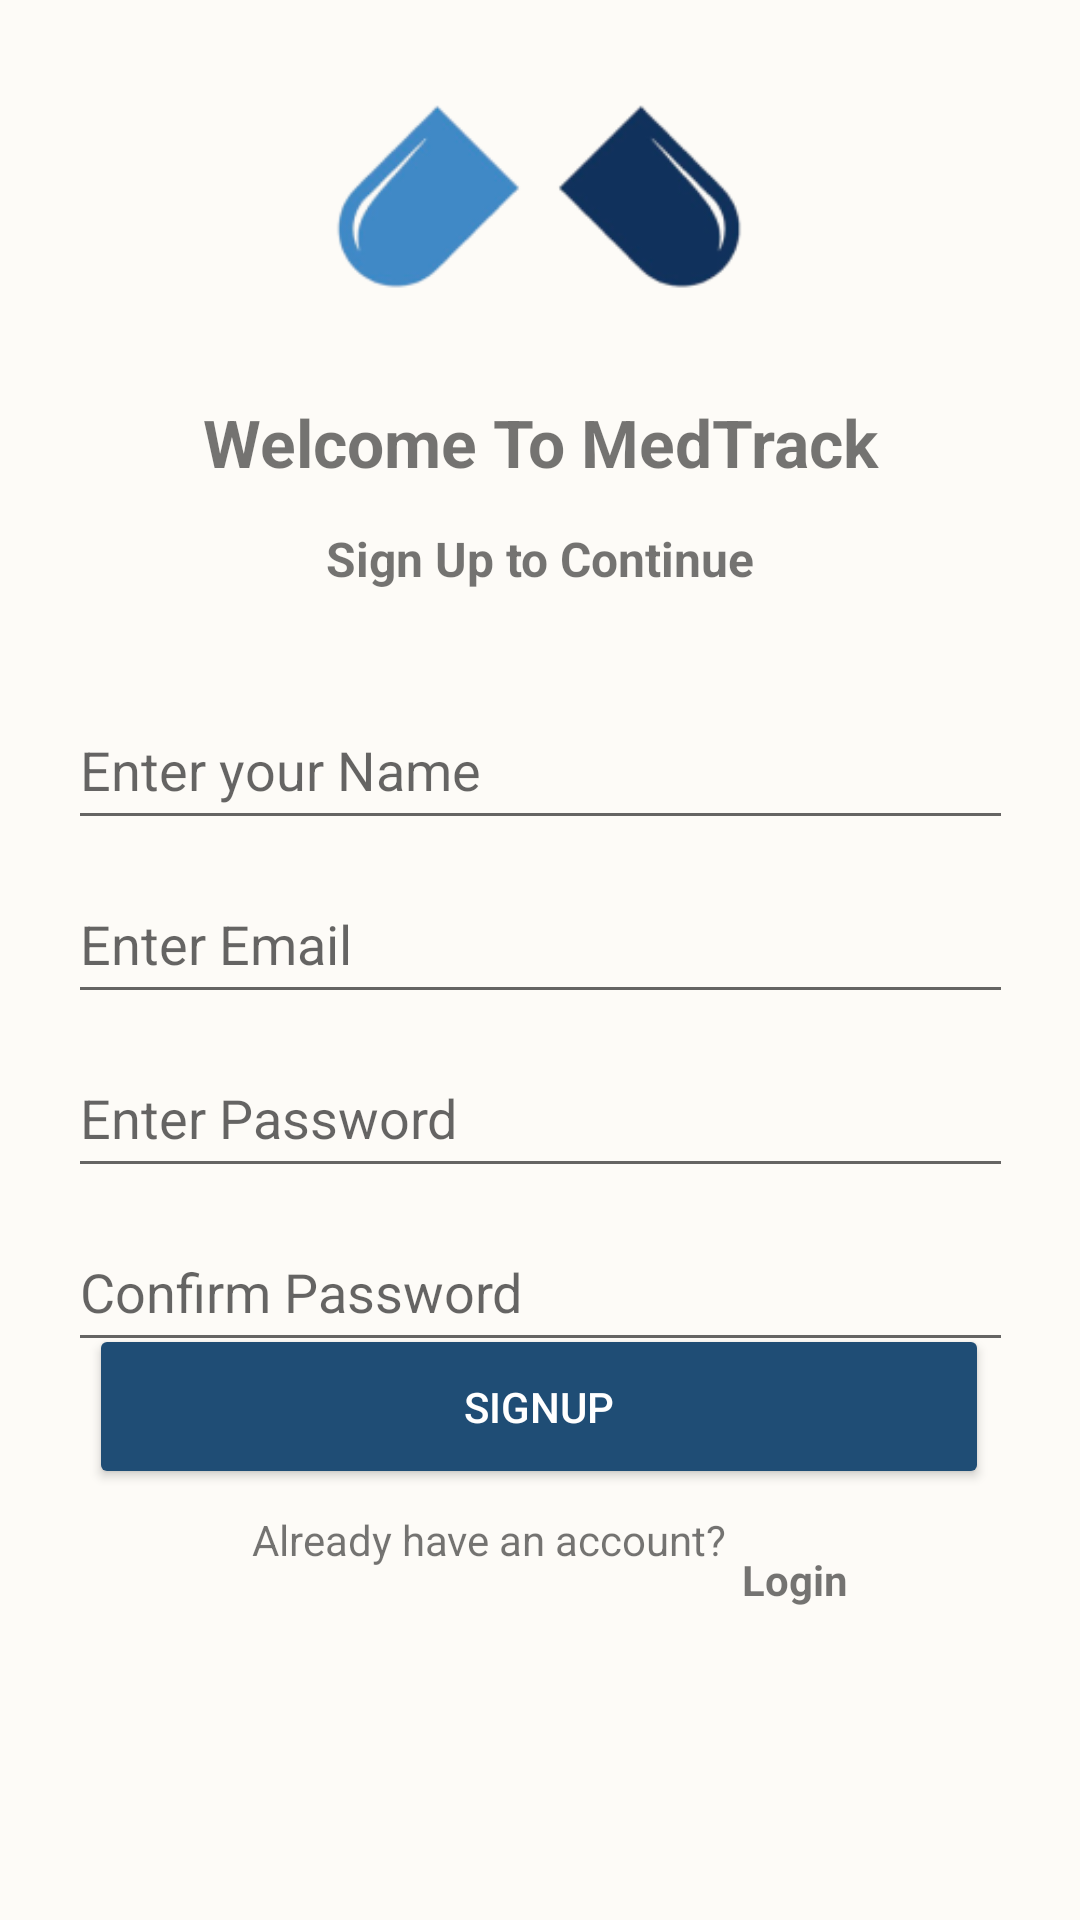

Reconstruct the res/layout file that produces this screen, plus the resources it refers to.
<!-- AndroidManifest.xml: application theme AppTheme -->
<!-- res/layout/activity_sign_up.xml -->
<?xml version="1.0" encoding="utf-8"?>
<androidx.constraintlayout.widget.ConstraintLayout
    xmlns:android="http://schemas.android.com/apk/res/android"
    xmlns:tools="http://schemas.android.com/tools"
    xmlns:app="http://schemas.android.com/apk/res-auto"
    android:id="@+id/main"
    android:layout_width="match_parent"
    android:layout_height="match_parent"
    android:background="@color/bg_main"
    tools:context=".activities.SignUpActivity">

    

    <EditText
        android:id="@+id/etConfirmPassword"
        android:layout_width="wrap_content"
        android:layout_height="@dimen/etHeight"
        android:layout_marginTop="8dp"
        android:ems="15"
        android:hint="@string/confirm_password"
        android:importantForAutofill="no"
        android:inputType="textPassword"
        android:textSize="@dimen/etTextSize"
        app:layout_constraintEnd_toEndOf="parent"
        app:layout_constraintHorizontal_bias="0.505"
        app:layout_constraintStart_toStartOf="parent"
        app:layout_constraintTop_toBottomOf="@+id/etPassword" />

    <EditText
        android:id="@+id/etPassword"
        android:layout_width="wrap_content"
        android:layout_height="@dimen/etHeight"
        android:layout_marginTop="8dp"
        android:ems="15"
        android:hint="@string/enter_your_password"
        android:importantForAutofill="no"
        android:inputType="textPassword"
        android:textSize="@dimen/etTextSize"
        app:layout_constraintEnd_toEndOf="parent"
        app:layout_constraintHorizontal_bias="0.505"
        app:layout_constraintStart_toStartOf="parent"
        app:layout_constraintTop_toBottomOf="@+id/etEmail" />

    <EditText
        android:id="@+id/etEmail"
        android:layout_width="wrap_content"
        android:layout_height="@dimen/etHeight"
        android:layout_marginTop="8dp"
        android:ems="15"
        android:hint="@string/enter_your_email"
        android:importantForAutofill="no"
        android:inputType="textEmailAddress"
        android:textSize="@dimen/etTextSize"
        app:layout_constraintEnd_toEndOf="parent"
        app:layout_constraintHorizontal_bias="0.505"
        app:layout_constraintStart_toStartOf="parent"
        app:layout_constraintTop_toBottomOf="@+id/etName" />

    <TextView
        android:id="@+id/tvAlreadyHaveAnAccount"
        android:layout_width="wrap_content"
        android:layout_height="wrap_content"
        android:layout_marginTop="@dimen/tvDontHaveAnAccountMarginTop"
        android:layout_marginBottom="@dimen/tvDontHaveAnAccountMarginBottom"
        android:text="@string/already_have_an_account"
        app:layout_constraintBottom_toBottomOf="parent"
        app:layout_constraintEnd_toEndOf="parent"
        app:layout_constraintHorizontal_bias="0.416"
        app:layout_constraintStart_toStartOf="parent"
        app:layout_constraintTop_toBottomOf="@+id/btnSignUp"
        app:layout_constraintVertical_bias="0.481" />

    <TextView
        android:id="@+id/idSignUpToContinue"
        android:layout_width="wrap_content"
        android:layout_height="wrap_content"
        android:layout_marginTop="40dp"
        android:layout_marginBottom="47dp"
        android:text="@string/sign_up_to_continue"
        android:textSize="16sp"
        android:textStyle="bold"
        app:layout_constraintBottom_toTopOf="@+id/etEmail"
        app:layout_constraintEnd_toEndOf="parent"
        app:layout_constraintStart_toStartOf="parent"
        app:layout_constraintTop_toTopOf="@+id/tvWelcomeToMedTrack"
        app:layout_constraintVertical_bias="0.059" />

    <EditText
        android:id="@+id/etName"
        android:layout_width="wrap_content"
        android:layout_height="@dimen/etHeight"
        android:layout_marginTop="68dp"
        android:ems="15"
        android:hint="@string/enter_your_name"
        android:importantForAutofill="no"
        android:singleLine="true"

        android:textSize="@dimen/etTextSize"
        app:layout_constraintEnd_toEndOf="parent"
        app:layout_constraintHorizontal_bias="0.505"
        app:layout_constraintStart_toStartOf="parent"
        app:layout_constraintTop_toBottomOf="@+id/tvWelcomeToMedTrack" />

    <TextView
        android:id="@+id/tvAlreadyHaveAnAccountLogin"
        android:layout_width="wrap_content"
        android:layout_height="wrap_content"
        android:layout_marginStart="@dimen/tvDontHaveAnAccountSignUpMarginStart"
        android:layout_marginEnd="@dimen/tvDontHaveAnAccountSignUpMarginEnd"
        android:text="@string/login"
        android:textColorLink="@color/blueDark"
        android:textStyle="bold"
        app:layout_constraintBottom_toBottomOf="parent"
        app:layout_constraintEnd_toEndOf="parent"
        app:layout_constraintHorizontal_bias="0.037"
        app:layout_constraintStart_toEndOf="@+id/tvAlreadyHaveAnAccount"
        app:layout_constraintTop_toBottomOf="@+id/btnSignUp"
        app:layout_constraintVertical_bias="0.165" />

    <ImageView
        android:id="@+id/logo"
        android:layout_width="@dimen/LogoImageWidth"
        android:layout_height="@dimen/LogoImageHeight"
        android:layout_marginTop="@dimen/LogoImageMarginTop"
        android:contentDescription="@string/logo"
        android:foregroundGravity="center"
        app:layout_constraintBottom_toBottomOf="parent"
        app:layout_constraintEnd_toEndOf="parent"
        app:layout_constraintHorizontal_bias="0.497"
        app:layout_constraintStart_toStartOf="parent"
        app:layout_constraintTop_toTopOf="parent"
        app:layout_constraintVertical_bias="0.443"
        app:srcCompat="@drawable/logo" />

    <TextView
        android:id="@+id/tvWelcomeToMedTrack"
        android:layout_width="wrap_content"
        android:layout_height="wrap_content"
        android:layout_marginTop="16dp"
        android:fontFamily="sans-serif"
        android:text="@string/welcome_to_medtrack"
        android:textIsSelectable="false"
        android:textSize="@dimen/tvWelcomeToMedTrackTextSize"
        android:textStyle="bold"
        app:layout_constraintEnd_toEndOf="parent"
        app:layout_constraintHorizontal_bias="0.502"
        app:layout_constraintStart_toStartOf="parent"
        app:layout_constraintTop_toBottomOf="@+id/logo" />

    <Button
        android:id="@+id/btnSignUp"
        android:layout_width="@dimen/loginButtonWidth"
        android:layout_height="@dimen/loginButtonheight"
        android:layout_marginTop="-100dp"
        android:layout_marginBottom="@dimen/loginButtonMarginBottom"
        android:backgroundTint="@color/blueDark"
        android:text="@string/signup"
        android:textColor="@color/white"
        app:layout_constraintBottom_toBottomOf="parent"
        app:layout_constraintEnd_toEndOf="parent"
        app:layout_constraintHorizontal_bias="0.495"
        app:layout_constraintStart_toStartOf="parent"
        app:layout_constraintTop_toBottomOf="@+id/etPassword"
        app:layout_constraintVertical_bias="0.52" />

    <ProgressBar
        android:id="@+id/progress_bar"
        android:layout_width="@dimen/loginButtonWidth"
        android:layout_height="45dp"
        android:layout_marginBottom="176dp"
        android:background="@color/blueDark"

        android:indeterminateTint="@color/white"
        android:visibility="gone"
        app:layout_constraintBottom_toBottomOf="parent"
        app:layout_constraintEnd_toEndOf="parent"
        app:layout_constraintHorizontal_bias="0.495"
        app:layout_constraintStart_toStartOf="parent" />

</androidx.constraintlayout.widget.ConstraintLayout>
<!-- resources referenced by this layout -->
<resources>
  <color name="bg_main">#FDFBF7</color>
  <color name="blueDark">#1F4D75</color>
  <color name="white">#FFFFFFFF</color>
  <dimen name="LogoImageHeight">100dp</dimen>
  <dimen name="LogoImageMarginTop">-400dp</dimen>
  <dimen name="LogoImageWidth">200dp</dimen>
  <dimen name="etHeight">50dp</dimen>
  <dimen name="etTextSize">18sp</dimen>
  <dimen name="loginButtonMarginBottom">10dp</dimen>
  <dimen name="loginButtonWidth">300dp</dimen>
  <dimen name="loginButtonheight">55dp</dimen>
  <dimen name="tvDontHaveAnAccountMarginBottom">2dp</dimen>
  <dimen name="tvDontHaveAnAccountMarginTop">-100dp</dimen>
  <dimen name="tvDontHaveAnAccountSignUpMarginEnd">3dp</dimen>
  <dimen name="tvDontHaveAnAccountSignUpMarginStart">2dp</dimen>
  <dimen name="tvWelcomeToMedTrackTextSize">22sp</dimen>
  <!-- drawable logo: png bitmap (drawable, 12479 bytes) -->
  <string name="already_have_an_account">Already have an account?</string>
  <string name="confirm_password">Confirm Password</string>
  <string name="enter_your_email">Enter Email</string>
  <string name="enter_your_name">Enter your Name</string>
  <string name="enter_your_password">Enter Password</string>
  <string name="login">Login</string>
  <string name="logo">logo</string>
  <string name="sign_up_to_continue">Sign Up to Continue</string>
  <string name="signup">SignUp</string>
  <string name="welcome_to_medtrack">Welcome To MedTrack</string>
  <style name="AppTheme" parent="Theme.MaterialComponents.Light.NoActionBar">
          
          <item name="colorPrimary">@color/blueMain</item>
          <item name="colorPrimaryDark">@color/blueDark</item>
          <item name="colorAccent">@color/bluelight</item>
          <item name="android:popupMenuStyle">@style/PopupMenu</item>
  
      </style>
  <color name="blueMain">#56A5E1</color>
  <color name="bluelight">#E4F0F9</color>
  <style name="PopupMenu" parent="@android:style/Widget.PopupMenu">
          
          <item name="android:popupBackground">@color/bluelight</item>
          
          <item name="android:textColor">@android:color/black</item>
      </style>
</resources>
